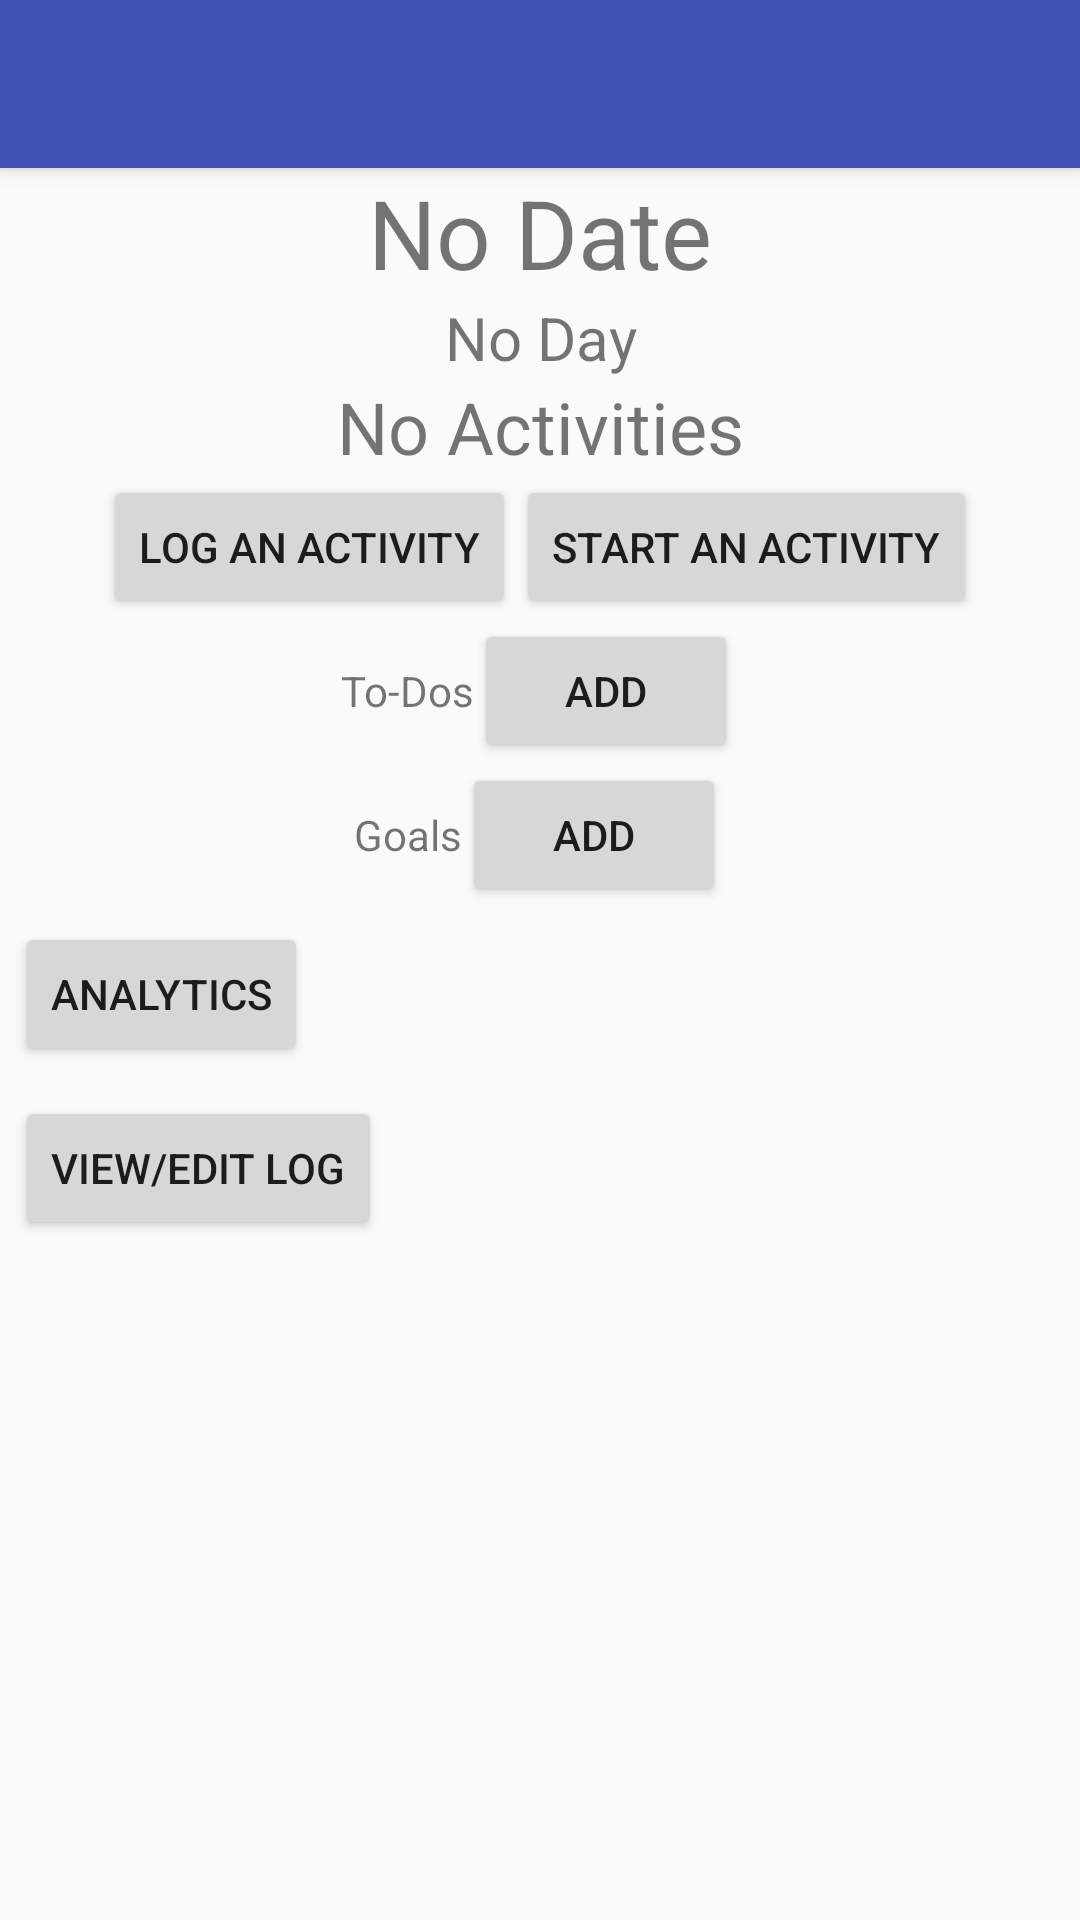

Android layout source for this screen:
<!-- AndroidManifest.xml: application theme AppTheme -->
<!-- res/layout/homescreen_layout.xml -->
<?xml version="1.0" encoding="utf-8"?>
<LinearLayout xmlns:android="http://schemas.android.com/apk/res/android"
    android:layout_width="match_parent"
    android:layout_height="match_parent"
    android:orientation="vertical">
    
    <include layout="@layout/toolbar_layout"
        android:id="@+id/toolbar"/>
    
    <TextView
        android:id="@+id/home_title"
        android:layout_width="match_parent"
        android:layout_height="wrap_content"
        android:gravity="center_horizontal"
        android:textSize="32sp"
        android:text="No Date"/>
    <TextView
        android:id="@+id/home_subtitle"
        android:layout_width="match_parent"
        android:layout_height="wrap_content"
        android:gravity="center_horizontal"
        android:textSize="20sp"
        android:text="No Day"/>
    <TextView
        android:id="@+id/home_activity_summary"
        android:layout_width="match_parent"
        android:layout_height="wrap_content"
        android:gravity="center_horizontal"
        android:textSize="24sp"
        android:text="No Activities"/>
    <LinearLayout
        android:orientation="horizontal"
        android:gravity="center_horizontal"
        android:layout_width="match_parent"
        android:layout_height="wrap_content">
        <Button
            android:text="Log an Activity"
            android:onClick="launchLogDialog"
            android:layout_width="wrap_content"
            android:layout_height="wrap_content" />
        <Button
            android:text="Start an Activity"
            android:onClick="launchStartActivity"
            android:layout_width="wrap_content"
            android:layout_height="wrap_content" />
    </LinearLayout>
    <LinearLayout
        android:orientation="horizontal"
        android:gravity="center_horizontal"
        android:layout_width="match_parent"
        android:layout_height="wrap_content">
        <TextView
            android:text="To-Dos"
            android:layout_width="wrap_content"
            android:layout_height="wrap_content" />
        <Button
            android:text="Add"
            android:onClick="launchNewTodo"
            android:layout_width="wrap_content"
            android:layout_height="wrap_content" />
    </LinearLayout>
    
    <LinearLayout
        android:id="@+id/home_todo_layout"
        android:orientation="vertical"
        android:layout_width="match_parent"
        android:layout_height="wrap_content">
    </LinearLayout>
    <LinearLayout
        android:gravity="center_horizontal"
        android:layout_width="match_parent"
        android:layout_height="wrap_content">
        <TextView
            android:text="Goals"
            android:layout_width="wrap_content"
            android:layout_height="wrap_content" />
        <Button
            android:text="Add"
            android:onClick="launchNewGoal"
            android:layout_width="wrap_content"
            android:layout_height="wrap_content" />
    </LinearLayout>
    
    <LinearLayout
        android:id="@+id/home_goal_layout"
        android:orientation="vertical"
        android:layout_width="match_parent"
        android:layout_height="wrap_content">
    </LinearLayout>

    <Button
        android:layout_width="wrap_content"
        android:layout_height="wrap_content"
        android:layout_margin="5dp"
        android:drawableTop="@drawable/ic_assessment_black_36dp"
        android:onClick="launchAnalytics"
        android:text="@string/analytics" />

    <Button
        android:layout_width="wrap_content"
        android:layout_height="wrap_content"
        android:layout_margin="5dp"
        android:drawableTop="@drawable/ic_assignment_black_36dp"
        android:onClick="launchViewEditLog"
        android:text="@string/view_edit_log" />
</LinearLayout>
<!-- res/layout/toolbar_layout.xml (included above) -->
<?xml version="1.0" encoding="utf-8"?>
<android.support.v7.widget.Toolbar
    android:id="@+id/toolbar"
    android:layout_width="match_parent"
    android:layout_height="?attr/actionBarSize"
    android:background="?attr/colorPrimary"
    android:elevation="4dp"
    android:theme="@style/ThemeOverlay.AppCompat.ActionBar"
    app:popupTheme="@style/ThemeOverlay.AppCompat.Light"
    xmlns:android="http://schemas.android.com/apk/res/android"
    xmlns:app="http://schemas.android.com/apk/res-auto" />
<!-- resources referenced by this layout -->
<resources>
  <string name="analytics">Analytics</string>
  <string name="view_edit_log">View/Edit Log</string>
  <style name="AppTheme" parent="Theme.AppCompat.Light.NoActionBar">
          
          <item name="colorPrimary">@color/colorPrimary</item>
          <item name="colorPrimaryDark">@color/colorPrimaryDark</item>
          <item name="colorAccent">@color/colorAccent</item>
      </style>
  <color name="colorPrimary">#3F51B5</color>
  <color name="colorPrimaryDark">#303F9F</color>
  <color name="colorAccent">#72a8ff</color>
</resources>
